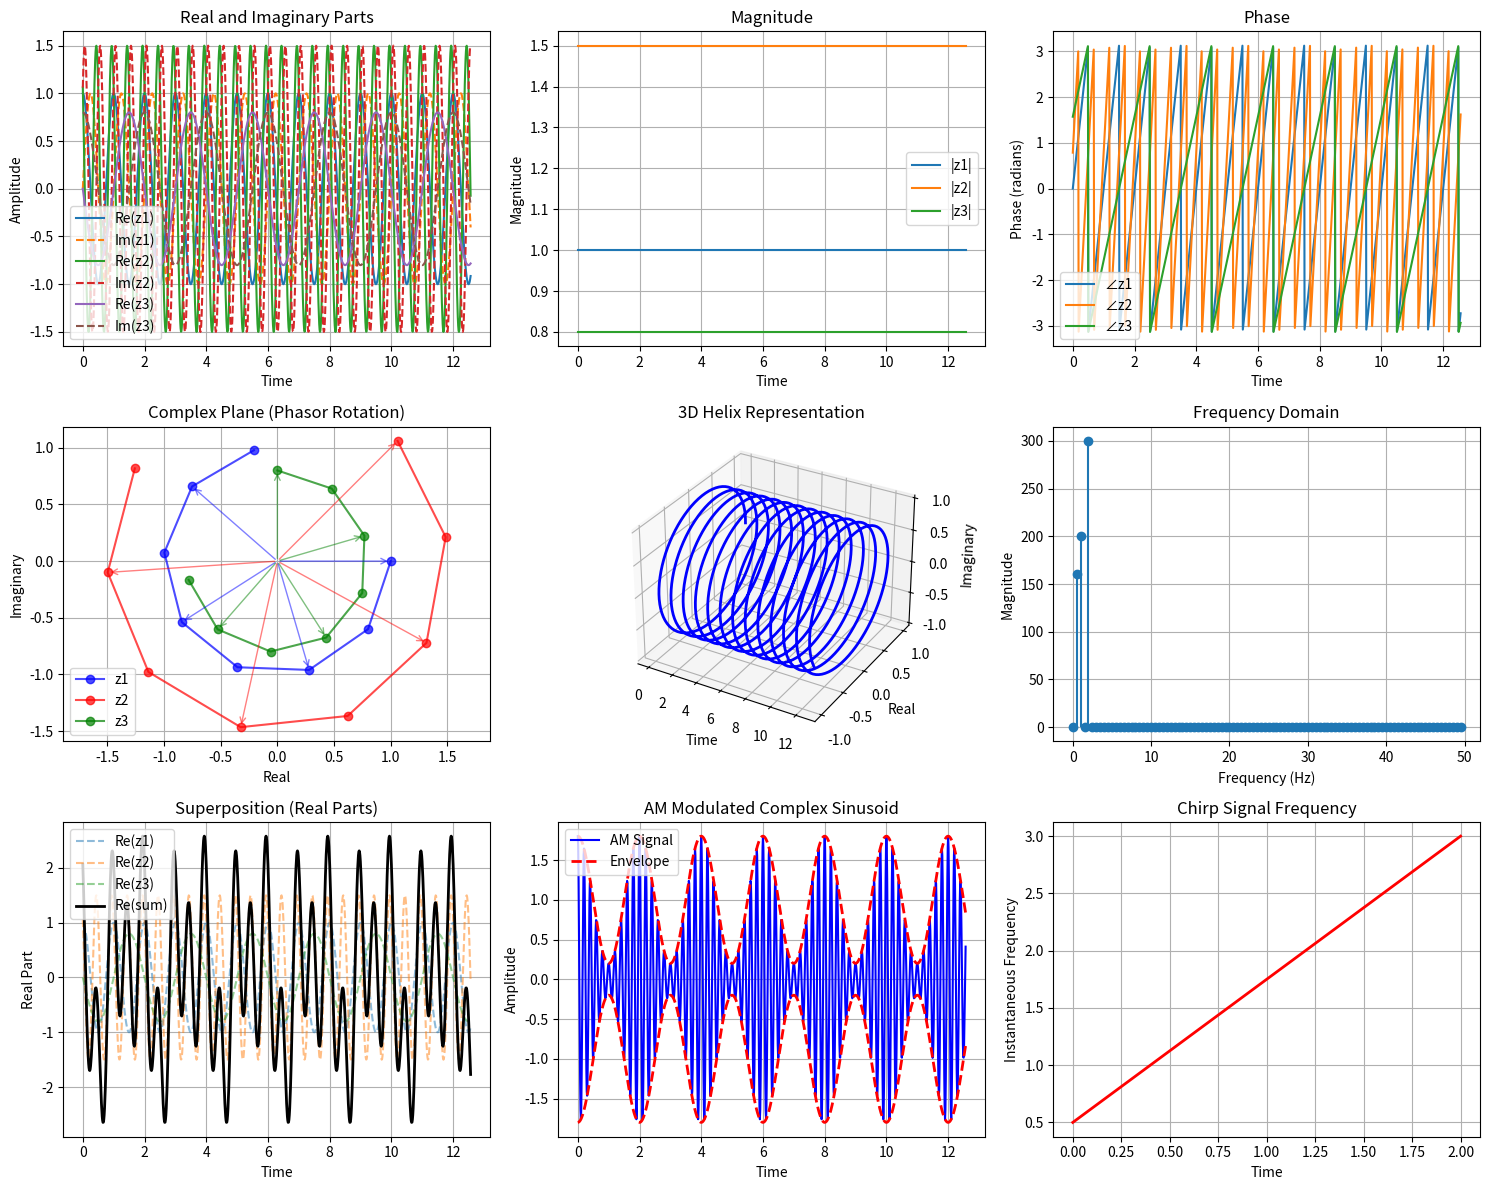
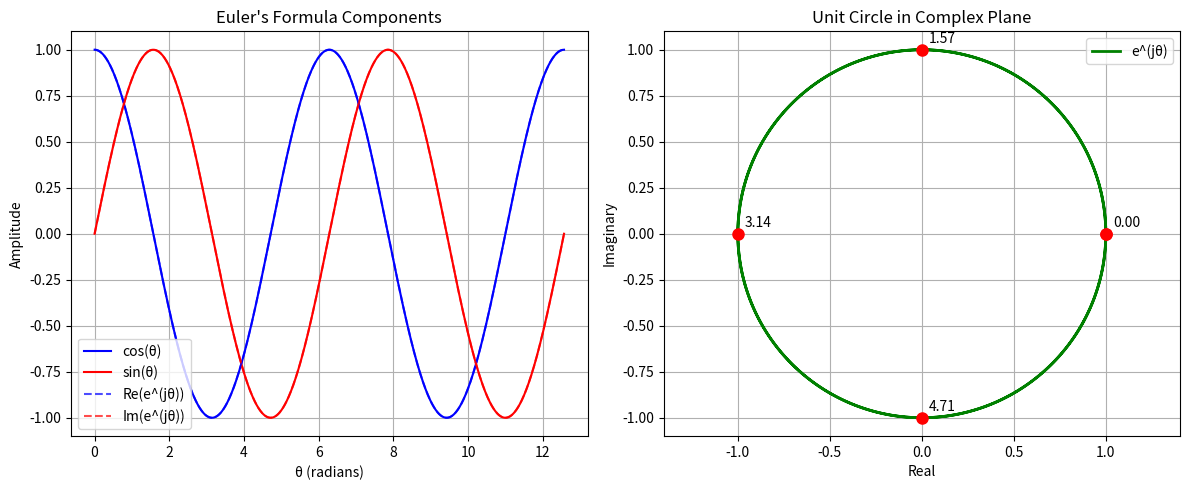

The matplotlib source for these figures, in order:
import numpy as np
import matplotlib.pyplot as plt
from mpl_toolkits.mplot3d import Axes3D

def plot_complex_sinusoids():
    """
    Plot various representations of complex sinusoids
    """
    # Time parameters
    t = np.linspace(0, 4*np.pi, 1000)
    
    # Complex sinusoid parameters
    frequencies = [1, 2, 0.5]
    amplitudes = [1, 1.5, 0.8]
    phases = [0, np.pi/4, np.pi/2]
    
    # Create figure with subplots
    fig = plt.figure(figsize=(15, 12))
    
    # 1. Real and Imaginary parts separately
    ax1 = fig.add_subplot(3, 3, 1)
    for i, (freq, amp, phase) in enumerate(zip(frequencies, amplitudes, phases)):
        z = amp * np.exp(1j * (2*np.pi*freq*t + phase))
        ax1.plot(t, np.real(z), label=f'Re(z{i+1})', linestyle='-')
        ax1.plot(t, np.imag(z), label=f'Im(z{i+1})', linestyle='--')
    ax1.set_xlabel('Time')
    ax1.set_ylabel('Amplitude')
    ax1.set_title('Real and Imaginary Parts')
    ax1.legend()
    ax1.grid(True)
    
    # 2. Magnitude and Phase
    ax2 = fig.add_subplot(3, 3, 2)
    ax3 = fig.add_subplot(3, 3, 3)
    for i, (freq, amp, phase) in enumerate(zip(frequencies, amplitudes, phases)):
        z = amp * np.exp(1j * (2*np.pi*freq*t + phase))
        ax2.plot(t, np.abs(z), label=f'|z{i+1}|')
        ax3.plot(t, np.angle(z), label=f'∠z{i+1}')
    
    ax2.set_xlabel('Time')
    ax2.set_ylabel('Magnitude')
    ax2.set_title('Magnitude')
    ax2.legend()
    ax2.grid(True)
    
    ax3.set_xlabel('Time')
    ax3.set_ylabel('Phase (radians)')
    ax3.set_title('Phase')
    ax3.legend()
    ax3.grid(True)
    
    # 3. Complex plane representation (phasor diagram)
    ax4 = fig.add_subplot(3, 3, 4)
    colors = ['blue', 'red', 'green']
    for i, (freq, amp, phase) in enumerate(zip(frequencies, amplitudes, phases)):
        # Show multiple time instances
        time_instances = np.linspace(0, 2*np.pi/freq, 8)
        z_instances = amp * np.exp(1j * (2*np.pi*freq*time_instances + phase))
        
        ax4.plot(np.real(z_instances), np.imag(z_instances), 'o-', 
                color=colors[i], alpha=0.7, label=f'z{i+1}')
        
        # Draw arrows for the rotating phasor
        for j, z_val in enumerate(z_instances[::2]):  # Every other point
            ax4.annotate('', xy=(np.real(z_val), np.imag(z_val)), xytext=(0, 0),
                        arrowprops=dict(arrowstyle='->', color=colors[i], alpha=0.5))
    
    ax4.set_xlabel('Real')
    ax4.set_ylabel('Imaginary')
    ax4.set_title('Complex Plane (Phasor Rotation)')
    ax4.legend()
    ax4.grid(True)
    ax4.axis('equal')
    
    # 4. 3D helix representation
    ax5 = fig.add_subplot(3, 3, 5, projection='3d')
    freq, amp, phase = 1, 1, 0  # Use single sinusoid for clarity
    z = amp * np.exp(1j * (2*np.pi*freq*t + phase))
    ax5.plot(t, np.real(z), np.imag(z), 'b-', linewidth=2)
    ax5.set_xlabel('Time')
    ax5.set_ylabel('Real')
    ax5.set_zlabel('Imaginary')
    ax5.set_title('3D Helix Representation')
    
    # 5. Frequency domain representation
    ax6 = fig.add_subplot(3, 3, 6)
    # Create a signal with multiple frequencies
    fs = 100  # Sampling frequency
    t_fft = np.arange(0, 2, 1/fs)
    signal = (amplitudes[0] * np.exp(1j * (2*np.pi*frequencies[0]*t_fft + phases[0])) +
              amplitudes[1] * np.exp(1j * (2*np.pi*frequencies[1]*t_fft + phases[1])) +
              amplitudes[2] * np.exp(1j * (2*np.pi*frequencies[2]*t_fft + phases[2])))
    
    # FFT
    fft_vals = np.fft.fft(signal)
    freqs = np.fft.fftfreq(len(signal), 1/fs)
    
    # Plot positive frequencies only
    pos_mask = freqs >= 0
    ax6.stem(freqs[pos_mask], np.abs(fft_vals[pos_mask]), basefmt=' ')
    ax6.set_xlabel('Frequency (Hz)')
    ax6.set_ylabel('Magnitude')
    ax6.set_title('Frequency Domain')
    ax6.grid(True)
    
    # 6. Superposition of complex sinusoids
    ax7 = fig.add_subplot(3, 3, 7)
    z_sum = np.zeros_like(t, dtype=complex)
    for i, (freq, amp, phase) in enumerate(zip(frequencies, amplitudes, phases)):
        z_i = amp * np.exp(1j * (2*np.pi*freq*t + phase))
        z_sum += z_i
        ax7.plot(t, np.real(z_i), alpha=0.5, linestyle='--', label=f'Re(z{i+1})')
    
    ax7.plot(t, np.real(z_sum), 'k-', linewidth=2, label='Re(sum)')
    ax7.set_xlabel('Time')
    ax7.set_ylabel('Real Part')
    ax7.set_title('Superposition (Real Parts)')
    ax7.legend()
    ax7.grid(True)
    
    # 7. Envelope and instantaneous frequency
    ax8 = fig.add_subplot(3, 3, 8)
    # Create AM modulated signal
    f_carrier = 5
    f_mod = 0.5
    mod_depth = 0.8
    envelope = 1 + mod_depth * np.cos(2*np.pi*f_mod*t)
    z_am = envelope * np.exp(1j * 2*np.pi*f_carrier*t)
    
    ax8.plot(t, np.real(z_am), 'b-', label='AM Signal')
    ax8.plot(t, envelope, 'r--', linewidth=2, label='Envelope')
    ax8.plot(t, -envelope, 'r--', linewidth=2)
    ax8.set_xlabel('Time')
    ax8.set_ylabel('Amplitude')
    ax8.set_title('AM Modulated Complex Sinusoid')
    ax8.legend()
    ax8.grid(True)
    
    # 8. Waterfall plot (spectrogram-like)
    ax9 = fig.add_subplot(3, 3, 9)
    # Create chirp signal
    f0, f1 = 0.5, 3
    t_chirp = np.linspace(0, 2, 1000)
    chirp_rate = (f1 - f0) / t_chirp[-1]
    instantaneous_freq = f0 + chirp_rate * t_chirp
    phase_chirp = 2*np.pi * (f0*t_chirp + 0.5*chirp_rate*t_chirp**2)
    z_chirp = np.exp(1j * phase_chirp)
    
    ax9.plot(t_chirp, instantaneous_freq, 'r-', linewidth=2)
    ax9.set_xlabel('Time')
    ax9.set_ylabel('Instantaneous Frequency')
    ax9.set_title('Chirp Signal Frequency')
    ax9.grid(True)
    
    plt.tight_layout()
    plt.show()

def plot_euler_relationship():
    """
    Demonstrate Euler's formula: e^(jθ) = cos(θ) + j*sin(θ)
    """
    theta = np.linspace(0, 4*np.pi, 1000)
    
    fig, (ax1, ax2) = plt.subplots(1, 2, figsize=(12, 5))
    
    # Euler's formula components
    euler_exp = np.exp(1j * theta)
    cos_component = np.cos(theta)
    sin_component = np.sin(theta)
    
    # Time domain
    ax1.plot(theta, cos_component, 'b-', label='cos(θ)')
    ax1.plot(theta, sin_component, 'r-', label='sin(θ)')
    ax1.plot(theta, np.real(euler_exp), 'b--', alpha=0.7, label='Re(e^(jθ))')
    ax1.plot(theta, np.imag(euler_exp), 'r--', alpha=0.7, label='Im(e^(jθ))')
    ax1.set_xlabel('θ (radians)')
    ax1.set_ylabel('Amplitude')
    ax1.set_title('Euler\'s Formula Components')
    ax1.legend()
    ax1.grid(True)
    
    # Complex plane (unit circle)
    ax2.plot(np.real(euler_exp), np.imag(euler_exp), 'g-', linewidth=2, label='e^(jθ)')
    
    # Mark special points
    special_angles = [0, np.pi/2, np.pi, 3*np.pi/2, 2*np.pi]
    special_points = np.exp(1j * np.array(special_angles))
    ax2.plot(np.real(special_points), np.imag(special_points), 'ro', markersize=8)
    
    # Add angle markers
    for i, angle in enumerate(special_angles[:-1]):
        point = special_points[i]
        ax2.annotate(f'{angle:.2f}', 
                    xy=(np.real(point), np.imag(point)),
                    xytext=(5, 5), textcoords='offset points')
    
    ax2.set_xlabel('Real')
    ax2.set_ylabel('Imaginary')
    ax2.set_title('Unit Circle in Complex Plane')
    ax2.grid(True)
    ax2.axis('equal')
    ax2.legend()
    
    plt.tight_layout()
    plt.show()

if __name__ == "__main__":
    print("Plotting complex sinusoids...")
    plot_complex_sinusoids()
    print("\nDemonstrating Euler's relationship...")
    plot_euler_relationship()
    print("Done!")